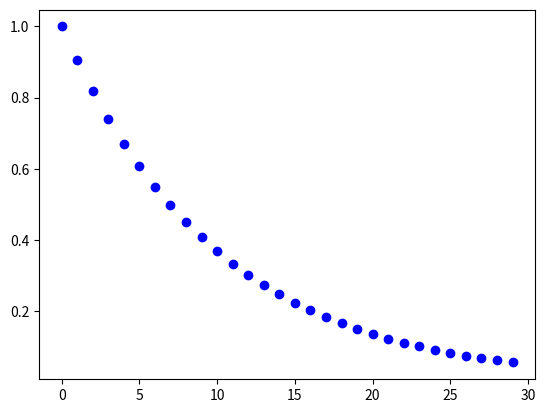

Source code (Python):
#!/usr/bin/env python3
# -*- coding: utf-8 -*
import numpy as np
import matplotlib.pyplot as plt


# 近傍順位関数
# lは学習が進むにつれて小さくすることで学習後半は近接するノードのみ更新することができる
def nearest_neighbor(k, l):
    return np.exp(-1*k/l)

# 収束速度の制御関数
# 近接順位関数における　l を変化せさる関数
# l は t(学習回数)が大きくなるほど小さくしたいので initial < finalとする
def convergence_speed(t, max_t, initial, final):
    return initial * (initial/final)**(t/max_t)


# t = np.array((range(1000)))
# speed = convergence_speed(t, 1000, 30, 1000)

x = np.array([11, 25, 0, 16, 6, 1, 26, 20, 5, 13, 10, 21, 24, 22, 12, 4, 7, 17, 29, 8, 15, 14, 18, 3, 19, 23, 2, 28, 27, 9]
)
y = nearest_neighbor(x, 10)
print(y)
plt.scatter(x, y, c="blue")
plt.show()
